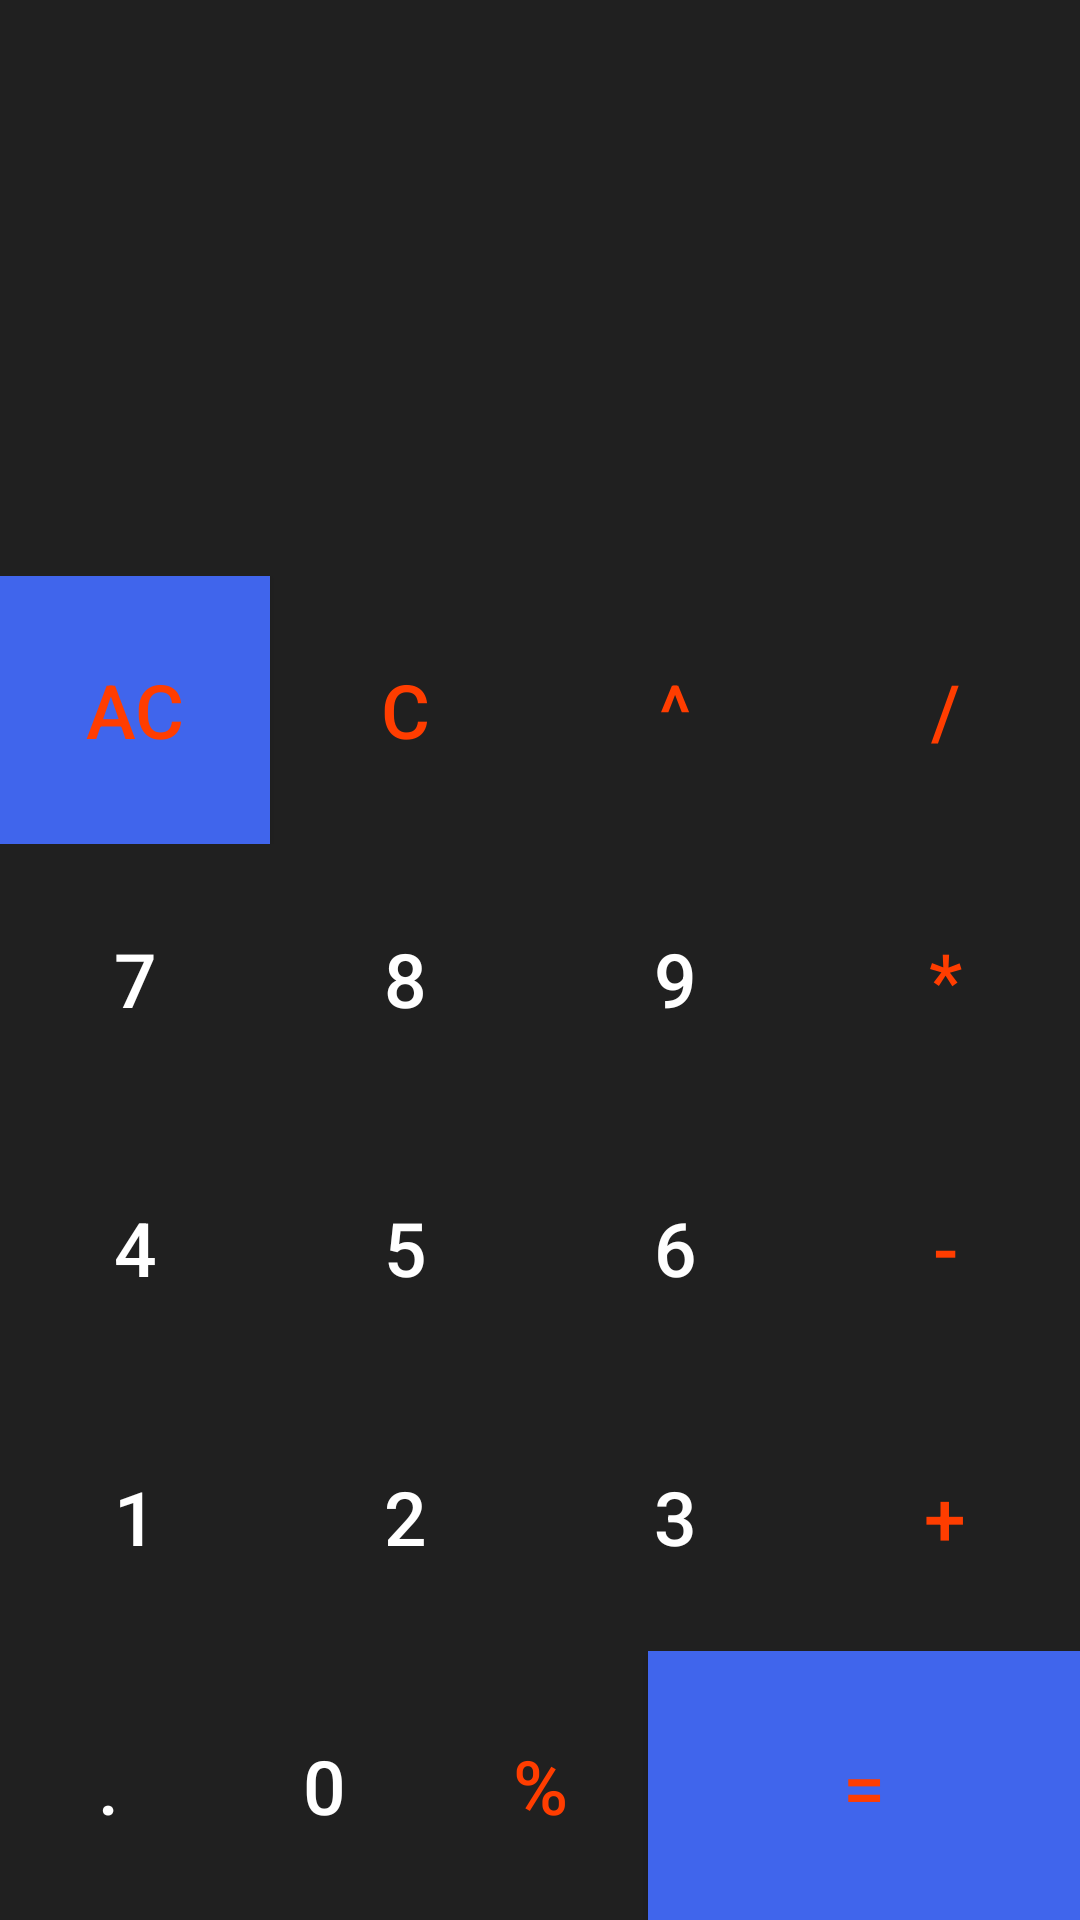

This screen was rendered from an Android layout file. Write that file and the resources it references.
<!-- AndroidManifest.xml: application theme Theme.NumbersGame -->
<!-- res/layout/fragment_calci.xml -->
<?xml version="1.0" encoding="utf-8"?>
<LinearLayout
    xmlns:android="http://schemas.android.com/apk/res/android"
    xmlns:tools="http://schemas.android.com/tools"
    android:layout_width="match_parent"
    android:orientation="vertical"
    android:layout_height="match_parent"
    android:background="@color/darkGray"
    tools:context=".CalciFragment">

    <LinearLayout
        android:layout_width="match_parent"
        android:layout_height="0dp"
        android:orientation="vertical"
        android:layout_weight="3">
        <TextView
            android:id="@+id/WorkingTxtVw"
            android:layout_width="wrap_content"
            android:layout_gravity="end"
            android:layout_height="0dp"
            android:layout_weight="1"
            android:paddingRight="30sp"
            android:textAlignment="textEnd"
            android:gravity="center_vertical"
            android:textColor="@color/white"
            android:textSize="30sp"
            android:text=""
            tools:ignore="RtlCompat" />
        <TextView
            android:id="@+id/ResultTxtVw"
            android:layout_width="wrap_content"
            android:layout_gravity="end"
            android:layout_height="0dp"
            android:layout_weight="1"
            android:textColor="@color/white"
            android:gravity="center_vertical"
            android:textSize="45sp"
            android:paddingRight="30sp"
            android:text=""/>
    </LinearLayout>
    <LinearLayout
        android:layout_width="match_parent"
        android:layout_height="0dp"
        android:layout_weight="7"
        android:orientation="vertical">
        <LinearLayout
            android:layout_width="match_parent"
            android:layout_height="0dp"
            android:layout_weight="1">

            <Button
                android:id="@+id/ClearBtn"
                android:layout_width="0dp"
                android:layout_height="match_parent"
                android:layout_weight="1"
                android:background="@color/lightBlue"
                android:textSize="@dimen/CalculatorTextSize"
                android:textColor="@color/red"
                android:text="AC"/>
            <Button
                android:id="@+id/SingleClearBtn"
                android:textSize="@dimen/CalculatorTextSize"
                android:layout_width="0dp"
                android:layout_height="match_parent"
                android:layout_weight="1"
                android:background="@null"
                android:textColor="@color/red"
                android:text="C"/>

            <Button
                android:id="@+id/BracketBtn"
                android:layout_width="0dp"
                android:layout_height="match_parent"
                android:layout_weight="1"
                android:textSize="@dimen/CalculatorTextSize"
                android:background="@null"
                android:textColor="@color/red"
                android:text="^"/>

            <Button
                android:id="@+id/DivisionBtn"
                android:textSize="@dimen/CalculatorTextSize"
                android:layout_width="0dp"
                android:layout_height="match_parent"
                android:layout_weight="1"
                android:background="@null"
                android:textColor="@color/red"
                android:text="/"/>

        </LinearLayout>

        <LinearLayout
            android:layout_width="match_parent"
            android:layout_height="0dp"
            android:layout_weight="1">

            <Button
                android:id="@+id/SevenBtn"
                android:layout_width="0dp"
                android:layout_height="match_parent"
                android:textSize="@dimen/CalculatorTextSize"
                android:layout_weight="1"
                android:background="@null"
                android:textColor="@color/white"
                android:text="7"/>

            <Button
                android:id="@+id/EightBtn"
                android:layout_width="0dp"
                android:textSize="@dimen/CalculatorTextSize"
                android:layout_height="match_parent"
                android:layout_weight="1"
                android:background="@null"
                android:textColor="@color/white"
                android:text="8"/>
            <Button
                android:id="@+id/NineBtn"
                android:layout_width="0dp"
                android:textSize="@dimen/CalculatorTextSize"
                android:layout_height="match_parent"
                android:layout_weight="1"
                android:background="@null"
                android:textColor="@color/white"
                android:text="9"/>
            <Button
                android:id="@+id/MultiplicationBtn"
                android:layout_width="0dp"
                android:layout_height="match_parent"
                android:layout_weight="1"
                android:background="@null"
                android:textSize="@dimen/CalculatorTextSize"
                android:textColor="@color/red"
                android:text="*"/>

        </LinearLayout>

        <LinearLayout
            android:layout_width="match_parent"
            android:layout_height="0dp"
            android:layout_weight="1">

            <Button
                android:id="@+id/FourBtn"
                android:layout_width="0dp"
                android:layout_height="match_parent"
                android:layout_weight="1"
                android:background="@null"
                android:textSize="@dimen/CalculatorTextSize"
                android:textColor="@color/white"
                android:text="4"/>

            <Button
                android:id="@+id/FiveBtn"
                android:layout_width="0dp"
                android:layout_height="match_parent"
                android:textSize="@dimen/CalculatorTextSize"
                android:layout_weight="1"
                android:background="@null"
                android:textColor="@color/white"
                android:text="5"/>
            <Button
                android:id="@+id/SixBtn"
                android:layout_width="0dp"
                android:layout_height="match_parent"
                android:layout_weight="1"
                android:background="@null"
                android:textColor="@color/white"
                android:textSize="@dimen/CalculatorTextSize"
                android:text="6"/>
            <Button
                android:id="@+id/SubtractionBtn"
                android:layout_width="0dp"
                android:layout_height="match_parent"
                android:layout_weight="1"
                android:background="@null"
                android:textSize="@dimen/CalculatorTextSize"
                android:textColor="@color/red"
                android:text="-"/>

        </LinearLayout>

        <LinearLayout
            android:layout_width="match_parent"
            android:layout_height="0dp"
            android:layout_weight="1">

            <Button
                android:id="@+id/OneBtn"
                android:layout_width="0dp"
                android:layout_height="match_parent"
                android:layout_weight="1"
                android:background="@null"
                android:textSize="@dimen/CalculatorTextSize"
                android:textColor="@color/white"
                android:text="1"/>

            <Button
                android:id="@+id/TwoBtn"
                android:layout_width="0dp"
                android:layout_height="match_parent"
                android:textSize="@dimen/CalculatorTextSize"
                android:layout_weight="1"
                android:background="@null"
                android:textColor="@color/white"
                android:text="2"/>
            <Button
                android:id="@+id/ThreeBtn"
                android:layout_width="0dp"
                android:layout_height="match_parent"
                android:layout_weight="1"
                android:background="@null"
                android:textColor="@color/white"
                android:textSize="@dimen/CalculatorTextSize"
                android:text="3"/>
            <Button
                android:id="@+id/AdditionBtn"
                android:layout_width="0dp"
                android:layout_height="match_parent"
                android:layout_weight="1"
                android:background="@null"
                android:textSize="@dimen/CalculatorTextSize"
                android:textColor="@color/red"
                android:text="+"/>

        </LinearLayout>

        <LinearLayout
            android:layout_width="match_parent"
            android:layout_height="0dp"
            android:layout_weight="1">

            <Button
                android:id="@+id/PointBtn"
                android:layout_width="0dp"
                android:layout_height="match_parent"
                android:layout_weight="1"
                android:background="@null"
                android:textSize="@dimen/CalculatorTextSize"
                android:textColor="@color/white"
                android:text="."/>

            <Button
                android:id="@+id/ZeroBtn"
                android:layout_width="0dp"
                android:layout_height="match_parent"
                android:textSize="@dimen/CalculatorTextSize"
                android:layout_weight="1"
                android:background="@null"
                android:textColor="@color/white"
                android:text="0"/>
            <Button
                android:id="@+id/PowerOfBtn"
                android:textSize="@dimen/CalculatorTextSize"
                android:layout_width="0dp"
                android:layout_height="match_parent"
                android:layout_weight="1"
                android:background="@null"
                android:textColor="@color/red"
                android:text="%"/>

            <Button
                android:id="@+id/EqualToBtn"
                android:layout_width="0dp"
                android:layout_height="match_parent"
                android:layout_weight="2"
                android:background="@color/lightBlue"
                android:text="="
                android:textColor="@color/red"
                android:textSize="@dimen/CalculatorTextSize" />

        </LinearLayout>


    </LinearLayout>

</LinearLayout>
<!-- resources referenced by this layout -->
<resources>
  <color name="darkGray">#202020</color>
  <color name="lightBlue">#4065EC</color>
  <color name="red">#FF3D00</color>
  <color name="white">#FFFFFFFF</color>
  <dimen name="CalculatorTextSize">25sp</dimen>
  <style name="Theme.NumbersGame" parent="Theme.MaterialComponents.Light.NoActionBar">
          
          <item name="colorPrimary">@color/purple_500</item>
          <item name="colorPrimaryVariant">@color/purple_700</item>
          <item name="colorOnPrimary">@color/white</item>
          
          <item name="colorSecondary">@color/teal_200</item>
          <item name="colorSecondaryVariant">@color/teal_700</item>
          <item name="colorOnSecondary">@color/black</item>
          
          <item name="android:statusBarColor" tools:targetApi="l">?attr/colorPrimaryVariant</item>
          
      </style>
  <color name="purple_500">#202020</color>
  <color name="purple_700">#FF3700B3</color>
  <color name="teal_200">#FF03DAC5</color>
  <color name="teal_700">#FF018786</color>
  <color name="black">#FF000000</color>
</resources>
